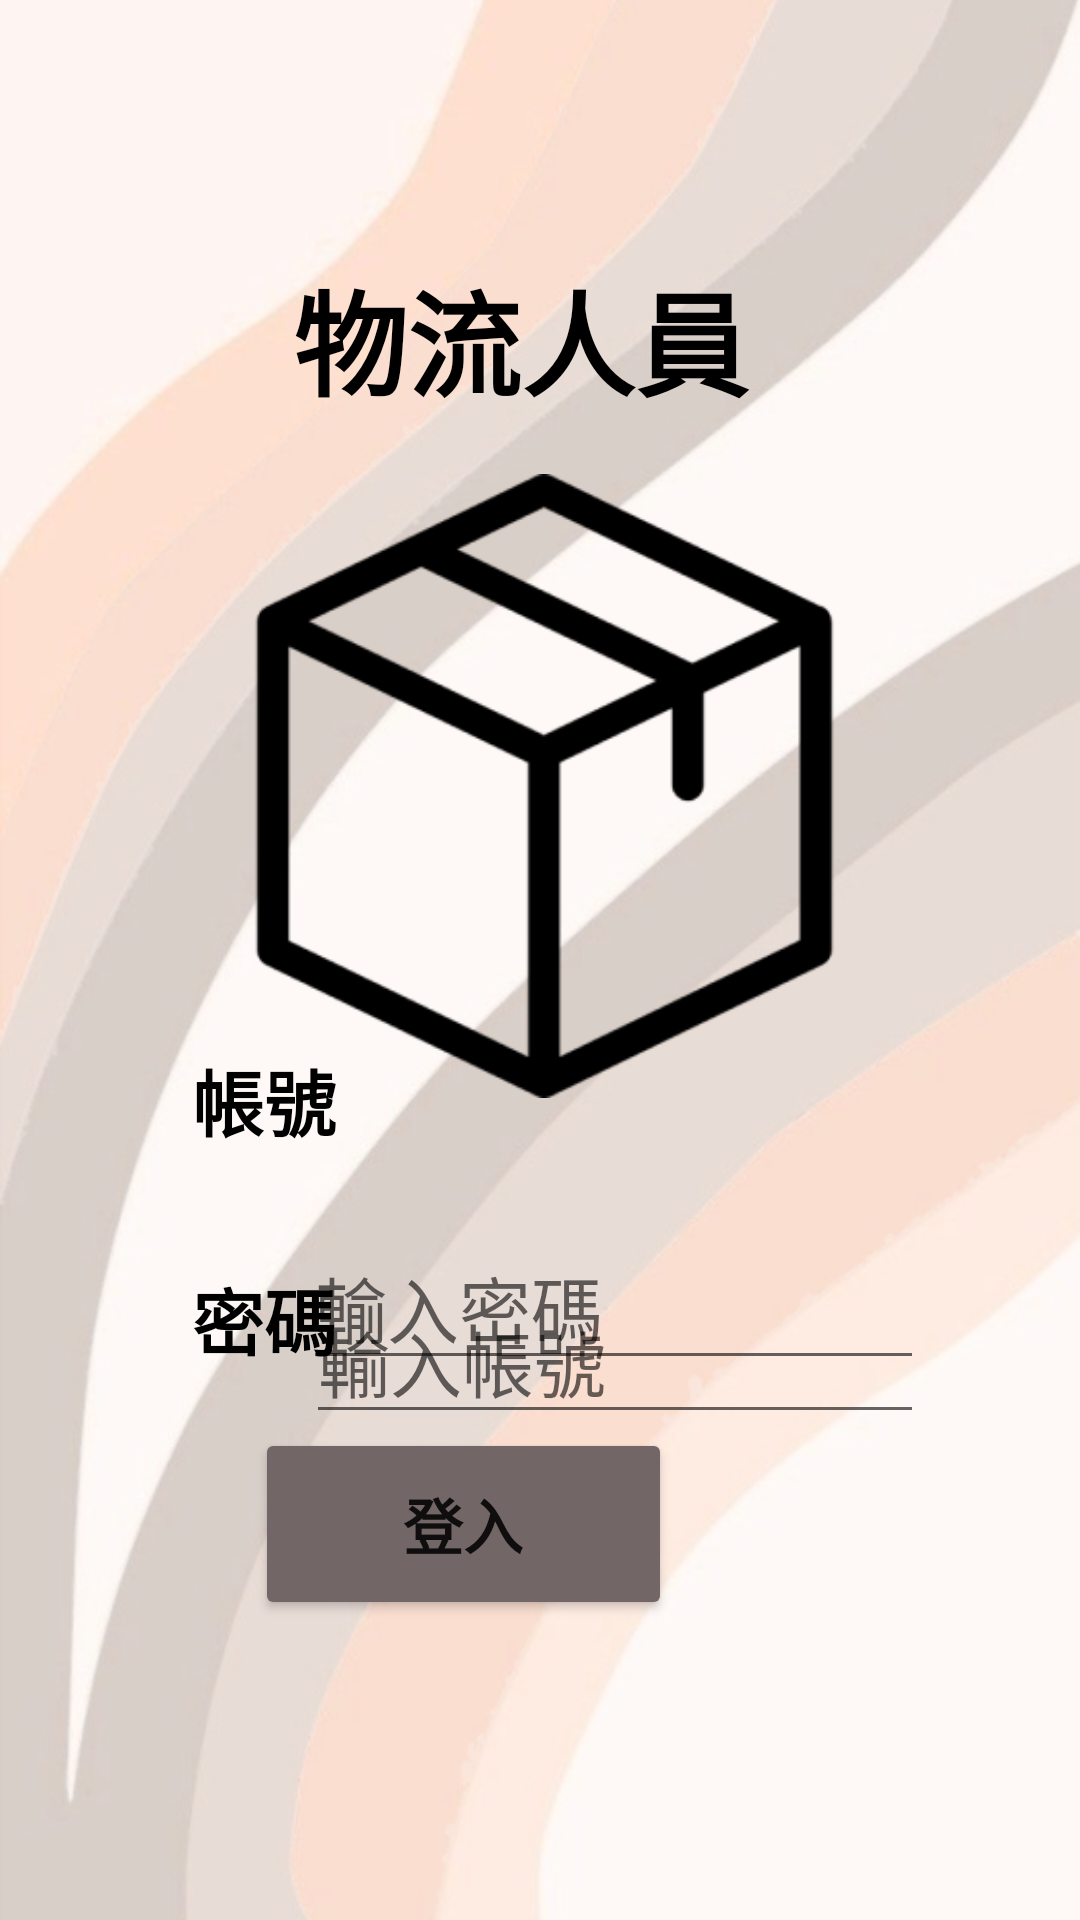

This screen was rendered from an Android layout file. Write that file and the resources it references.
<!-- AndroidManifest.xml: application theme Theme.Bus00 -->
<!-- res/layout/login_box.xml -->
<?xml version="1.0" encoding="utf-8"?>
<androidx.constraintlayout.widget.ConstraintLayout xmlns:android="http://schemas.android.com/apk/res/android"
    xmlns:app="http://schemas.android.com/apk/res-auto"
    xmlns:tools="http://schemas.android.com/tools"
    android:layout_width="match_parent"
    android:layout_height="match_parent"
    tools:context=".LoginBox"
    android:background="@drawable/background2_img">

    <TextView
        android:id="@+id/textView2"
        android:layout_width="58dp"
        android:layout_height="41dp"
        android:layout_marginStart="64dp"
        android:layout_marginBottom="32dp"
        android:text="帳號"
        android:textColor="#000000"
        android:textSize="24sp"
        android:textStyle="bold"
        app:layout_constraintBottom_toTopOf="@+id/textView3"
        app:layout_constraintStart_toStartOf="parent" />

    <TextView
        android:id="@+id/textView3"
        android:layout_width="60dp"
        android:layout_height="38dp"
        android:layout_marginStart="64dp"
        android:layout_marginBottom="180dp"
        android:text="密碼"
        android:textColor="#000000"
        android:textSize="24sp"
        android:textStyle="bold"
        app:layout_constraintBottom_toBottomOf="parent"
        app:layout_constraintStart_toStartOf="parent" />

    <ImageView
        android:id="@+id/imageView"
        android:layout_width="217dp"
        android:layout_height="208dp"
        android:layout_marginStart="106dp"
        android:layout_marginTop="25dp"
        android:layout_marginEnd="107dp"
        android:layout_marginBottom="24dp"
        app:layout_constraintBottom_toTopOf="@+id/busAccount_hint"
        app:layout_constraintEnd_toEndOf="parent"
        app:layout_constraintHorizontal_bias="0.473"
        app:layout_constraintStart_toStartOf="parent"
        app:layout_constraintTop_toBottomOf="@+id/textView5"
        app:srcCompat="@drawable/box_img" />

    <TextView
        android:id="@+id/textView5"
        android:layout_width="162dp"
        android:layout_height="48dp"
        android:layout_marginStart="100dp"
        android:layout_marginTop="85dp"
        android:layout_marginEnd="103dp"
        android:text="物流人員"
        android:textColor="#000000"
        android:textSize="38sp"
        android:textStyle="bold"
        app:layout_constraintBottom_toTopOf="@+id/imageView"
        app:layout_constraintEnd_toEndOf="parent"
        app:layout_constraintHorizontal_bias="0.521"
        app:layout_constraintStart_toStartOf="parent"
        app:layout_constraintTop_toTopOf="parent" />

    <EditText
        android:id="@+id/busAccount_hint"
        android:layout_width="206dp"
        android:layout_height="48dp"
        android:layout_marginTop="64dp"
        android:layout_marginEnd="52dp"
        android:ems="10"
        android:hint="輸入帳號"
        android:inputType="textPersonName"
        android:textSize="24sp"
        app:layout_constraintEnd_toEndOf="parent"
        app:layout_constraintTop_toBottomOf="@+id/imageView" />

    <EditText
        android:id="@+id/busPassword_hint"
        android:layout_width="207dp"
        android:layout_height="49dp"
        android:layout_marginTop="80dp"
        android:layout_marginEnd="52dp"
        android:layout_marginBottom="16dp"
        android:ems="10"
        android:hint="輸入密碼"
        android:inputType="textPassword"
        android:textSize="24sp"
        app:layout_constraintBottom_toTopOf="@+id/Login_button"
        app:layout_constraintEnd_toEndOf="parent"
        app:layout_constraintTop_toBottomOf="@+id/busAccount_hint"
        app:layout_constraintVertical_bias="1.0" />

    <Button
        android:id="@+id/Login_button"
        android:layout_width="139dp"
        android:layout_height="64dp"
        android:layout_marginEnd="136dp"
        android:layout_marginBottom="100dp"
        android:backgroundTint="#736666"
        android:onClick="succeedLogin_box"
        android:text="登入"
        android:textSize="20sp"
        android:textStyle="bold"
        app:layout_constraintBottom_toBottomOf="parent"
        app:layout_constraintEnd_toEndOf="parent" />
</androidx.constraintlayout.widget.ConstraintLayout>
<!-- resources referenced by this layout -->
<resources>
  <!-- drawable background2_img: png bitmap (drawable, 200113 bytes) -->
  <!-- drawable box_img: png bitmap (drawable, 12680 bytes) -->
  <style name="Theme.Bus00" parent="Theme.MaterialComponents.DayNight.DarkActionBar">
          
          <item name="colorPrimary">@color/purple_500</item>
          <item name="colorPrimaryVariant">@color/purple_700</item>
          <item name="colorOnPrimary">@color/white</item>
          
          <item name="colorSecondary">@color/teal_200</item>
          <item name="colorSecondaryVariant">@color/teal_700</item>
          <item name="colorOnSecondary">@color/black</item>
          
          <item name="android:statusBarColor" tools:targetApi="l">?attr/colorPrimaryVariant</item>
          
      </style>
  <!-- not gathered from this repository: default colours our renderer supplied (Android Studio template values) -->
  <color name="purple_500">#FF6200EE</color>
  <color name="purple_700">#FF3700B3</color>
  <color name="teal_200">#FF03DAC5</color>
  <color name="teal_700">#FF018786</color>
  <color name="black">#FF000000</color>
  <color name="white">#FFFFFFFF</color>
</resources>
